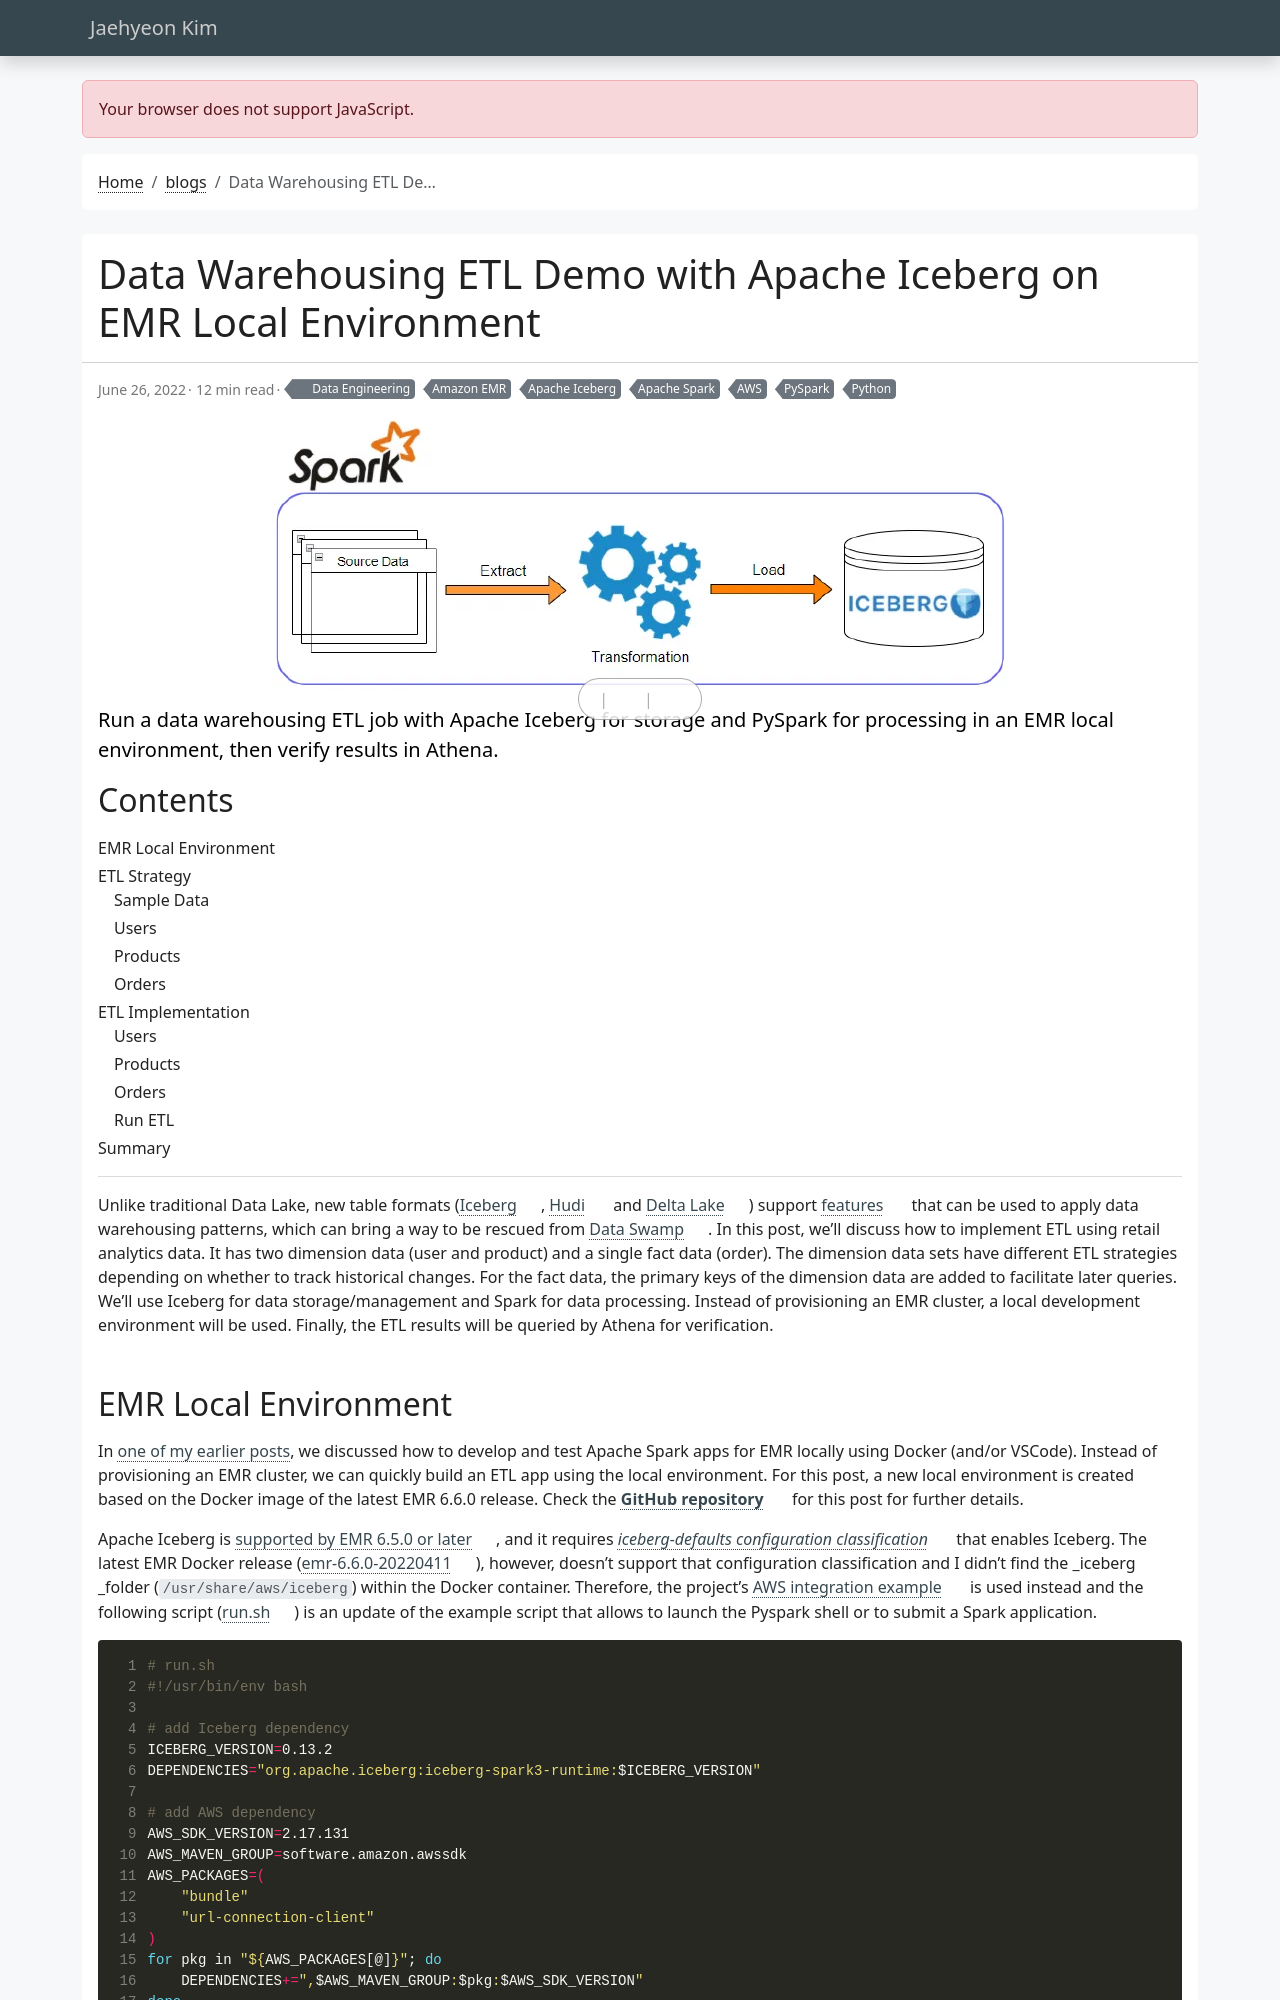

repository: jaehyeon-kim/jaehyeon-kim.github.io · page: blog/2022-06-26-iceberg-etl-demo/index.html · generator: jekyll

---
title: Data Warehousing ETL Demo with Apache Iceberg on EMR Local Environment
date: 2022-06-26
draft: false
featured: false
comment: true
toc: true
# series:
#   - Integrate Schema Registry with MSK Connect
categories:
  - Data Engineering
tags: 
  - AWS
  - Amazon EMR
  - Apache Iceberg
  - Apache Spark
  - PySpark
  - Python
cevo: 13
description: Run a data warehousing ETL job with Apache Iceberg for storage and PySpark for processing in an EMR local environment, then verify results in Athena.
---

Unlike traditional Data Lake, new table formats ([Iceberg](https://iceberg.apache.org/), [Hudi](https://hudi.apache.org/) and [Delta Lake](https://delta.io/)) support [features](https://iceberg.apache.org/docs/latest/spark-writes/) that can be used to apply data warehousing patterns, which can bring a way to be rescued from [Data Swamp](https://www.gartner.com/en/newsroom/press-releases/2014-07-28-gartner-says-beware-of-the-data-lake-fallacy). In this post, we'll discuss how to implement ETL using retail analytics data. It has two dimension data (user and product) and a single fact data (order). The dimension data sets have different ETL strategies depending on whether to track historical changes. For the fact data, the primary keys of the dimension data are added to facilitate later queries. We'll use Iceberg for data storage/management and Spark for data processing. Instead of provisioning an EMR cluster, a local development environment will be used. Finally, the ETL results will be queried by Athena for verification.
